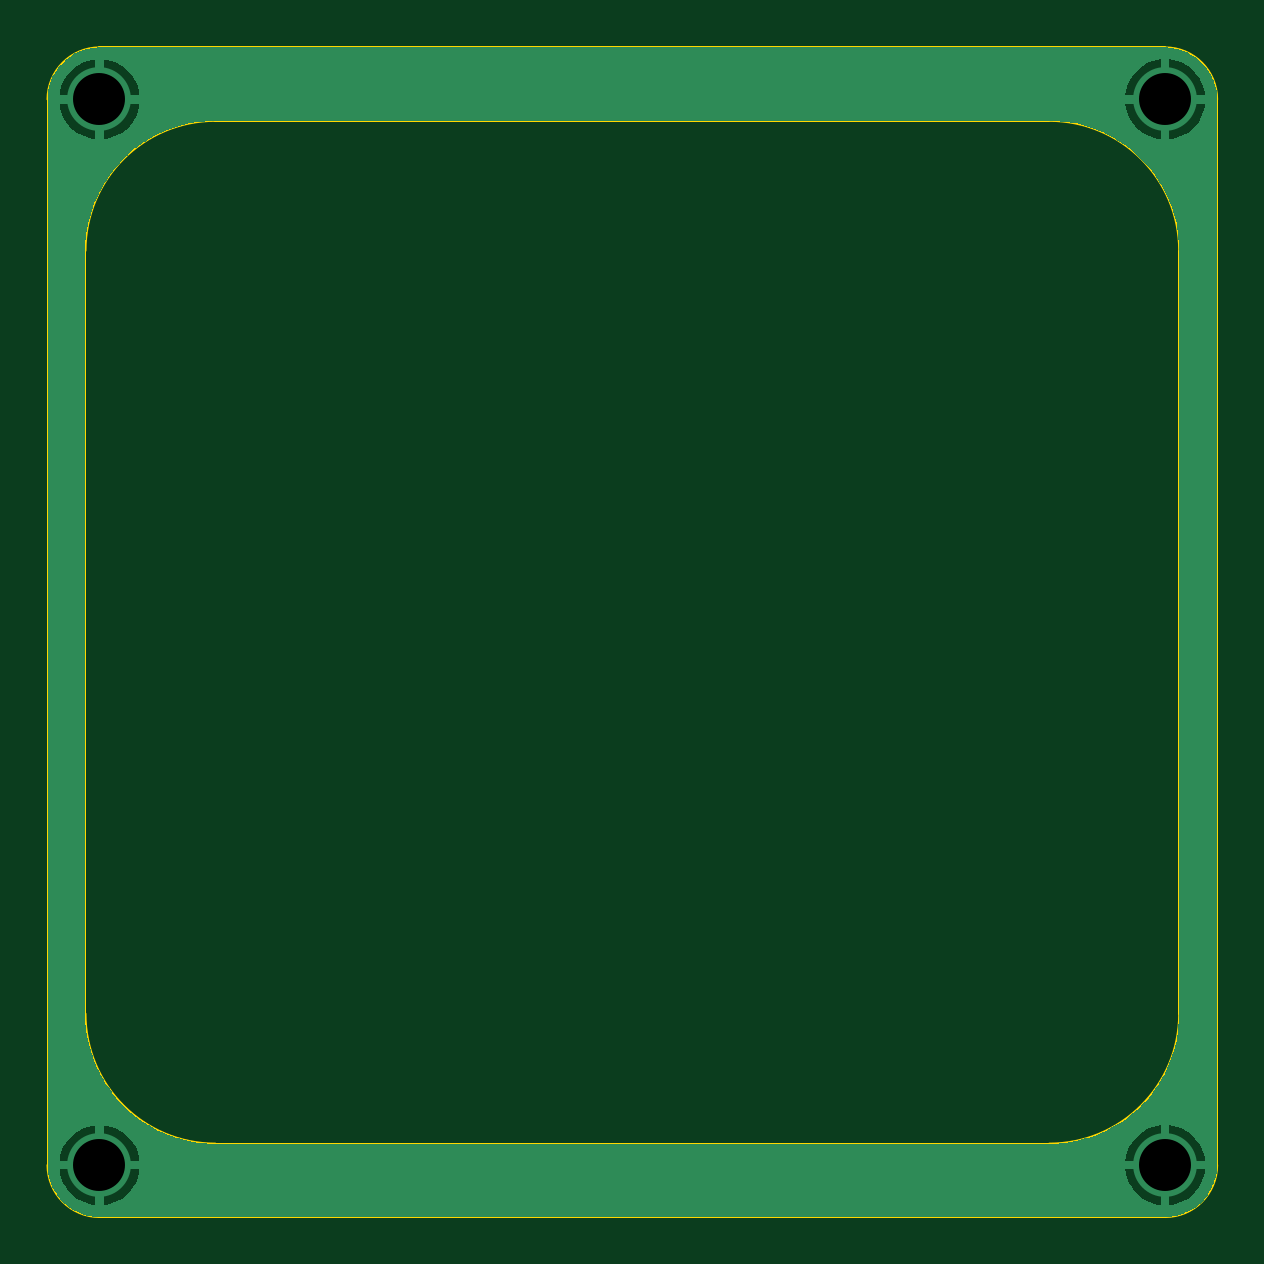
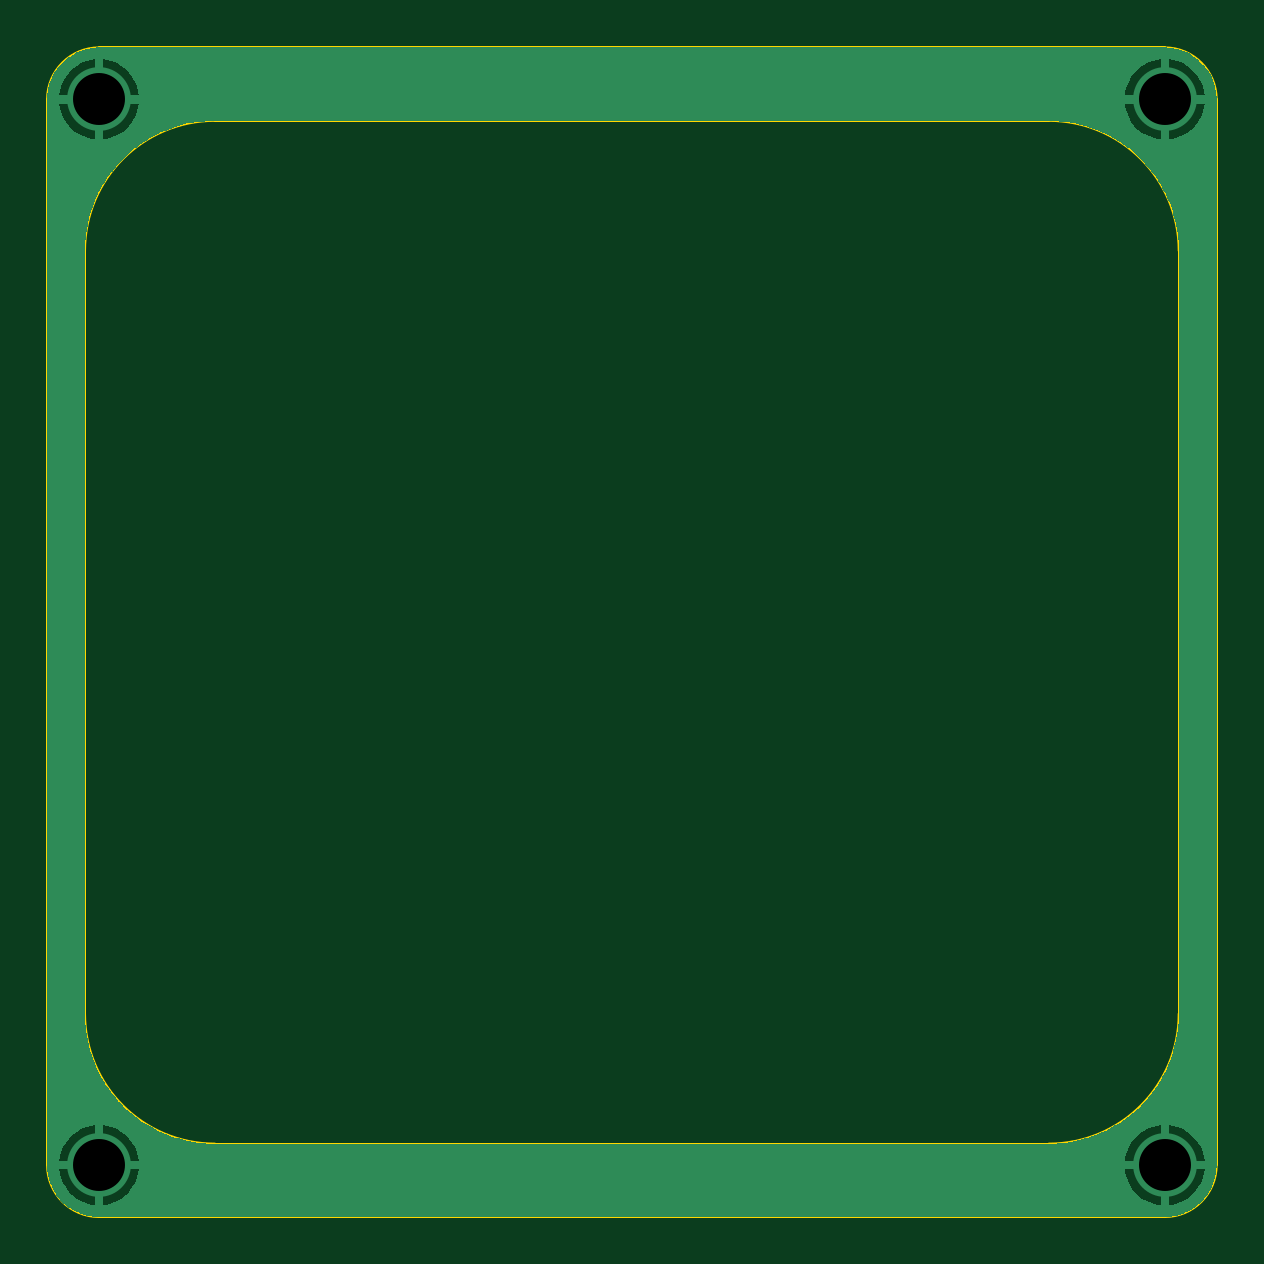
Circuit board: 11 layer files. Board 49.5 x 49.5 mm.
- bottom_copper: TPS-B_Cu.gbr (23748 bytes)
- bottom_mask: TPS-B_Mask.gbr (491 bytes)
- paste: TPS-B_Paste.gbr (486 bytes)
- bottom_silk: TPS-B_Silkscreen.gbr (487 bytes)
- outline: TPS-Edge_Cuts.gbr (1502 bytes)
- top_copper: TPS-F_Cu.gbr (23748 bytes)
- top_mask: TPS-F_Mask.gbr (491 bytes)
- paste: TPS-F_Paste.gbr (486 bytes)
- top_silk: TPS-F_Silkscreen.gbr (487 bytes)
- drill: TPS-NPTH.drl (309 bytes)
- drill: TPS-PTH.drl (427 bytes)

=== bottom_copper: TPS-B_Cu.gbr (23748 bytes, source omitted) ===
=== bottom_mask: TPS-B_Mask.gbr ===
%TF.GenerationSoftware,KiCad,Pcbnew,9.0.5-9.0.5~ubuntu24.04.1*%
%TF.CreationDate,2025-11-02T13:07:44+08:00*%
%TF.ProjectId,TPS,5450532e-6b69-4636-9164-5f7063625858,rev?*%
%TF.SameCoordinates,Original*%
%TF.FileFunction,Soldermask,Bot*%
%TF.FilePolarity,Negative*%
%FSLAX46Y46*%
G04 Gerber Fmt 4.6, Leading zero omitted, Abs format (unit mm)*
G04 Created by KiCad (PCBNEW 9.0.5-9.0.5~ubuntu24.04.1) date 2025-11-02 13:07:44*
%MOMM*%
%LPD*%
G01*
G04 APERTURE LIST*
G04 APERTURE END LIST*
M02*

=== paste: TPS-B_Paste.gbr ===
%TF.GenerationSoftware,KiCad,Pcbnew,9.0.5-9.0.5~ubuntu24.04.1*%
%TF.CreationDate,2025-11-02T13:07:44+08:00*%
%TF.ProjectId,TPS,5450532e-6b69-4636-9164-5f7063625858,rev?*%
%TF.SameCoordinates,Original*%
%TF.FileFunction,Paste,Bot*%
%TF.FilePolarity,Positive*%
%FSLAX46Y46*%
G04 Gerber Fmt 4.6, Leading zero omitted, Abs format (unit mm)*
G04 Created by KiCad (PCBNEW 9.0.5-9.0.5~ubuntu24.04.1) date 2025-11-02 13:07:44*
%MOMM*%
%LPD*%
G01*
G04 APERTURE LIST*
G04 APERTURE END LIST*
M02*

=== bottom_silk: TPS-B_Silkscreen.gbr ===
%TF.GenerationSoftware,KiCad,Pcbnew,9.0.5-9.0.5~ubuntu24.04.1*%
%TF.CreationDate,2025-11-02T13:07:44+08:00*%
%TF.ProjectId,TPS,5450532e-6b69-4636-9164-5f7063625858,rev?*%
%TF.SameCoordinates,Original*%
%TF.FileFunction,Legend,Bot*%
%TF.FilePolarity,Positive*%
%FSLAX46Y46*%
G04 Gerber Fmt 4.6, Leading zero omitted, Abs format (unit mm)*
G04 Created by KiCad (PCBNEW 9.0.5-9.0.5~ubuntu24.04.1) date 2025-11-02 13:07:44*
%MOMM*%
%LPD*%
G01*
G04 APERTURE LIST*
G04 APERTURE END LIST*
M02*

=== outline: TPS-Edge_Cuts.gbr ===
%TF.GenerationSoftware,KiCad,Pcbnew,9.0.5-9.0.5~ubuntu24.04.1*%
%TF.CreationDate,2025-11-02T13:07:44+08:00*%
%TF.ProjectId,TPS,5450532e-6b69-4636-9164-5f7063625858,rev?*%
%TF.SameCoordinates,Original*%
%TF.FileFunction,Profile,NP*%
%FSLAX46Y46*%
G04 Gerber Fmt 4.6, Leading zero omitted, Abs format (unit mm)*
G04 Created by KiCad (PCBNEW 9.0.5-9.0.5~ubuntu24.04.1) date 2025-11-02 13:07:44*
%MOMM*%
%LPD*%
G01*
G04 APERTURE LIST*
%TA.AperFunction,Profile*%
%ADD10C,0.100000*%
%TD*%
G04 APERTURE END LIST*
D10*
X45568000Y-102093000D02*
G75*
G02*
X40068000Y-96593000I1J5500001D01*
G01*
X40068000Y-64293000D02*
G75*
G02*
X45568000Y-58793000I5500001J-1D01*
G01*
X80868000Y-58793000D02*
G75*
G02*
X86368000Y-64293000I-1J-5500001D01*
G01*
X86368000Y-96593000D02*
G75*
G02*
X80868000Y-102093000I-5500000J0D01*
G01*
X86368000Y-64293000D02*
X86368000Y-96593000D01*
X45568000Y-58793000D02*
X80868000Y-58793000D01*
X45568000Y-102093000D02*
X80868000Y-102093000D01*
X40068000Y-64293000D02*
X40068000Y-96593000D01*
X38461000Y-57886000D02*
G75*
G02*
X40661000Y-55686000I2200000J0D01*
G01*
X85775000Y-55686000D02*
X40661000Y-55686000D01*
X40661000Y-105200000D02*
G75*
G02*
X38461000Y-103000000I0J2200000D01*
G01*
X87975000Y-103000000D02*
X87975000Y-57886000D01*
X38461000Y-57886000D02*
X38461000Y-103000000D01*
X87975000Y-103000000D02*
G75*
G02*
X85775000Y-105200000I-2200000J0D01*
G01*
X85775000Y-55686000D02*
G75*
G02*
X87975000Y-57886000I0J-2200000D01*
G01*
X40661000Y-105200000D02*
X85775000Y-105200000D01*
M02*

=== top_copper: TPS-F_Cu.gbr (23748 bytes, source omitted) ===
=== top_mask: TPS-F_Mask.gbr ===
%TF.GenerationSoftware,KiCad,Pcbnew,9.0.5-9.0.5~ubuntu24.04.1*%
%TF.CreationDate,2025-11-02T13:07:44+08:00*%
%TF.ProjectId,TPS,5450532e-6b69-4636-9164-5f7063625858,rev?*%
%TF.SameCoordinates,Original*%
%TF.FileFunction,Soldermask,Top*%
%TF.FilePolarity,Negative*%
%FSLAX46Y46*%
G04 Gerber Fmt 4.6, Leading zero omitted, Abs format (unit mm)*
G04 Created by KiCad (PCBNEW 9.0.5-9.0.5~ubuntu24.04.1) date 2025-11-02 13:07:44*
%MOMM*%
%LPD*%
G01*
G04 APERTURE LIST*
G04 APERTURE END LIST*
M02*

=== paste: TPS-F_Paste.gbr ===
%TF.GenerationSoftware,KiCad,Pcbnew,9.0.5-9.0.5~ubuntu24.04.1*%
%TF.CreationDate,2025-11-02T13:07:44+08:00*%
%TF.ProjectId,TPS,5450532e-6b69-4636-9164-5f7063625858,rev?*%
%TF.SameCoordinates,Original*%
%TF.FileFunction,Paste,Top*%
%TF.FilePolarity,Positive*%
%FSLAX46Y46*%
G04 Gerber Fmt 4.6, Leading zero omitted, Abs format (unit mm)*
G04 Created by KiCad (PCBNEW 9.0.5-9.0.5~ubuntu24.04.1) date 2025-11-02 13:07:44*
%MOMM*%
%LPD*%
G01*
G04 APERTURE LIST*
G04 APERTURE END LIST*
M02*

=== top_silk: TPS-F_Silkscreen.gbr ===
%TF.GenerationSoftware,KiCad,Pcbnew,9.0.5-9.0.5~ubuntu24.04.1*%
%TF.CreationDate,2025-11-02T13:07:44+08:00*%
%TF.ProjectId,TPS,5450532e-6b69-4636-9164-5f7063625858,rev?*%
%TF.SameCoordinates,Original*%
%TF.FileFunction,Legend,Top*%
%TF.FilePolarity,Positive*%
%FSLAX46Y46*%
G04 Gerber Fmt 4.6, Leading zero omitted, Abs format (unit mm)*
G04 Created by KiCad (PCBNEW 9.0.5-9.0.5~ubuntu24.04.1) date 2025-11-02 13:07:44*
%MOMM*%
%LPD*%
G01*
G04 APERTURE LIST*
G04 APERTURE END LIST*
M02*

=== drill: TPS-NPTH.drl ===
M48
; DRILL file {KiCad 9.0.5-9.0.5~ubuntu24.04.1} date 2025-11-02T13:07:46+0800
; FORMAT={-:-/ absolute / metric / decimal}
; #@! TF.CreationDate,2025-11-02T13:07:46+08:00
; #@! TF.GenerationSoftware,Kicad,Pcbnew,9.0.5-9.0.5~ubuntu24.04.1
; #@! TF.FileFunction,NonPlated,1,2,NPTH
FMAT,2
METRIC
%
G90
G05
M30

=== drill: TPS-PTH.drl ===
M48
; DRILL file {KiCad 9.0.5-9.0.5~ubuntu24.04.1} date 2025-11-02T13:07:46+0800
; FORMAT={-:-/ absolute / metric / decimal}
; #@! TF.CreationDate,2025-11-02T13:07:46+08:00
; #@! TF.GenerationSoftware,Kicad,Pcbnew,9.0.5-9.0.5~ubuntu24.04.1
; #@! TF.FileFunction,Plated,1,2,PTH
FMAT,2
METRIC
; #@! TA.AperFunction,Plated,PTH,ComponentDrill
T1C2.200
%
G90
G05
T1
X40.661Y-57.886
X40.661Y-103.0
X85.775Y-57.886
X85.775Y-103.0
M30

